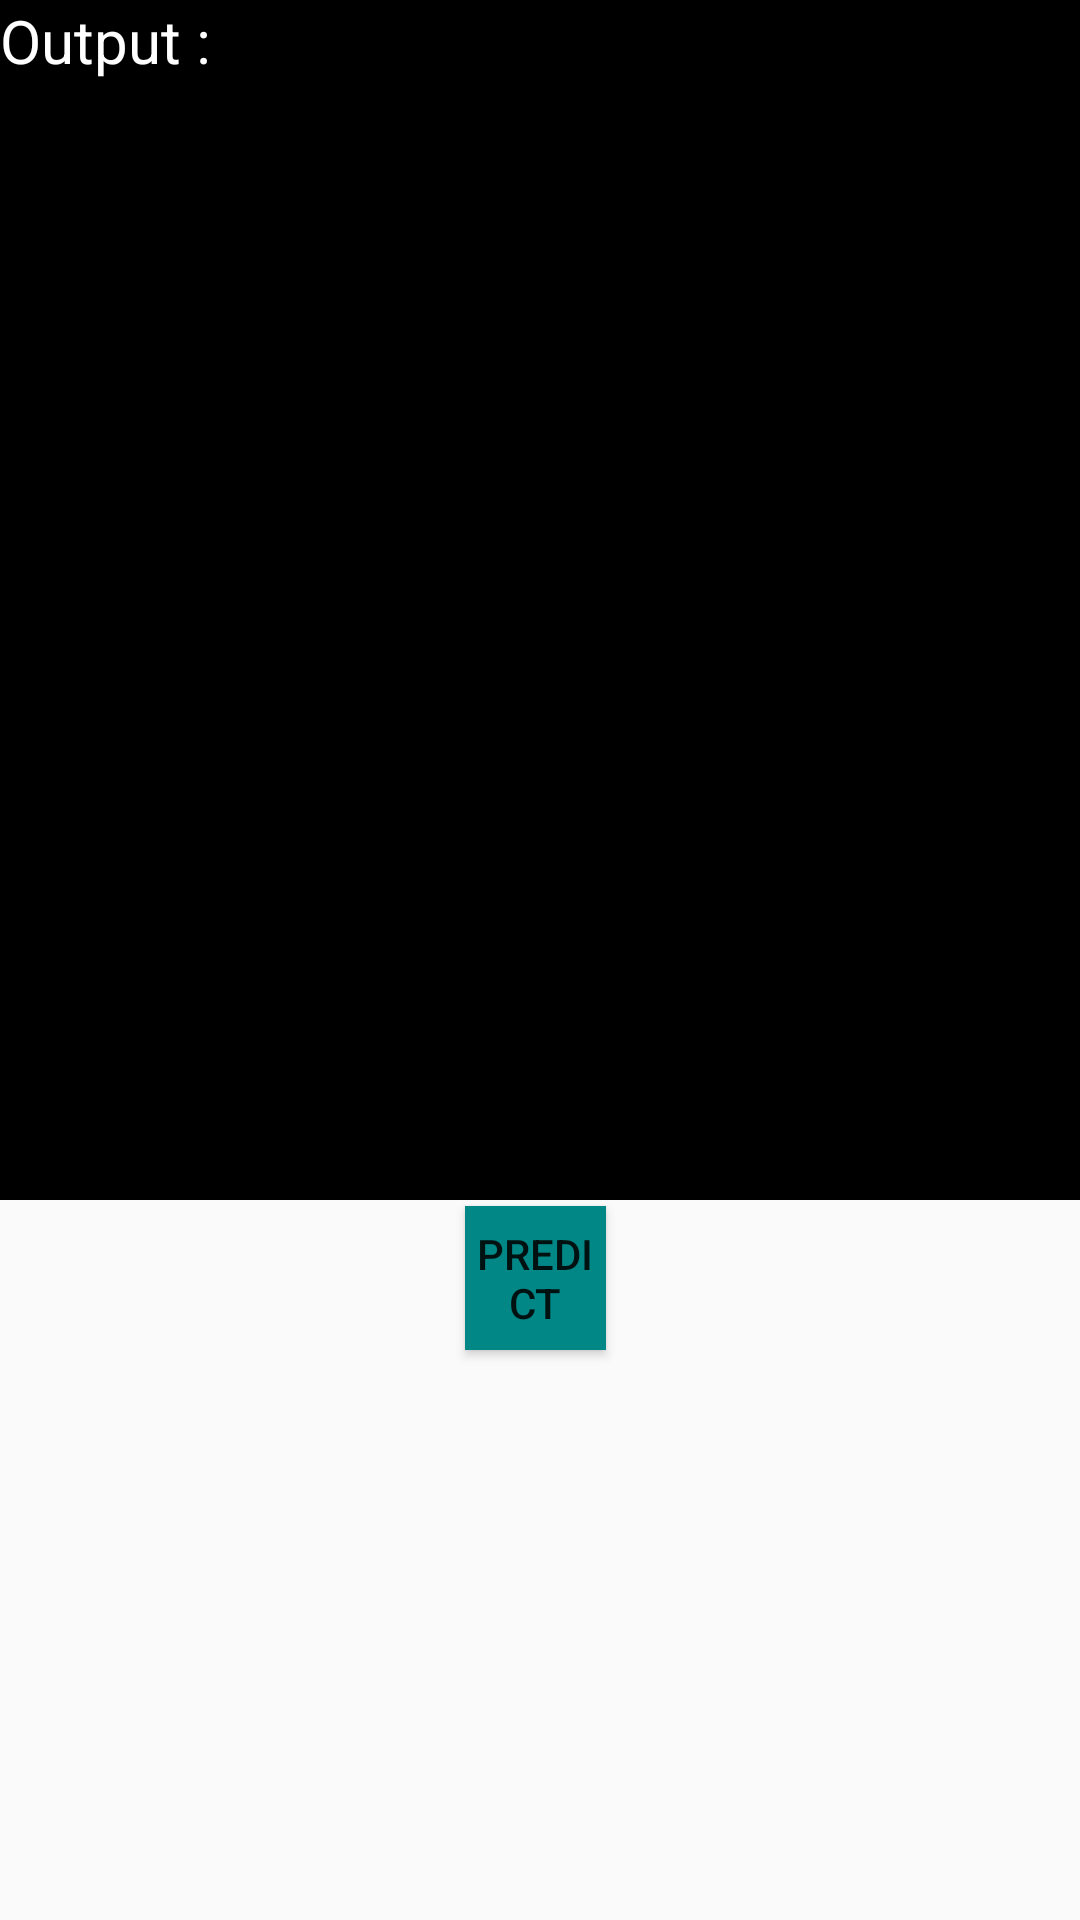

Reconstruct the res/layout file that produces this screen, plus the resources it refers to.
<!-- AndroidManifest.xml: application theme AppTheme -->
<!-- res/layout/csvfileefficiency.xml -->
<?xml version="1.0" encoding="utf-8"?>
<RelativeLayout xmlns:android="http://schemas.android.com/apk/res/android"
    xmlns:app="http://schemas.android.com/apk/res-auto"
    xmlns:tools="http://schemas.android.com/tools"
    android:layout_width="match_parent"
    android:layout_height="match_parent"
    tools:context=".MainActivity">

    <TextView
        android:layout_width="match_parent"
        android:layout_height="400dp"
        android:text="Output :"
        android:textSize="20dp"
        android:background="@color/black"
        android:textColor="@color/white"
        android:id="@+id/textview" />

    <Button
        android:id="@+id/button"
        android:layout_width="wrap_content"
        android:layout_height="wrap_content"
        android:layout_below="@+id/textview"
        android:layout_alignParentStart="true"
        android:layout_alignParentEnd="true"
        android:layout_marginStart="155dp"
        android:layout_marginTop="2dp"
        android:layout_marginEnd="158dp"
        android:background="@color/teal_700"
        android:text="predict">

    </Button>


</RelativeLayout>
<!-- resources referenced by this layout -->
<resources>
  <style name="AppTheme" parent="Theme.AppCompat.Light.DarkActionBar">
          
          <item name="windowActionBar">false</item>
          <item name="colorPrimary">@color/colorPrimary</item>
          <item name="colorPrimaryDark">@color/colorPrimaryDark</item>
          <item name="colorAccent">@color/colorAccent</item>
          <item name="windowNoTitle">true</item>
      </style>
  <!-- not gathered from this repository: default colours our renderer supplied (Android Studio template values) -->
  <color name="teal_700">#FF018786</color>
  <color name="black">#FF000000</color>
  <color name="white">#FFFFFFFF</color>
  <color name="colorPrimary">#FF6200EE</color>
  <color name="colorPrimaryDark">#FF3700B3</color>
  <color name="colorAccent">#FF03DAC5</color>
</resources>
